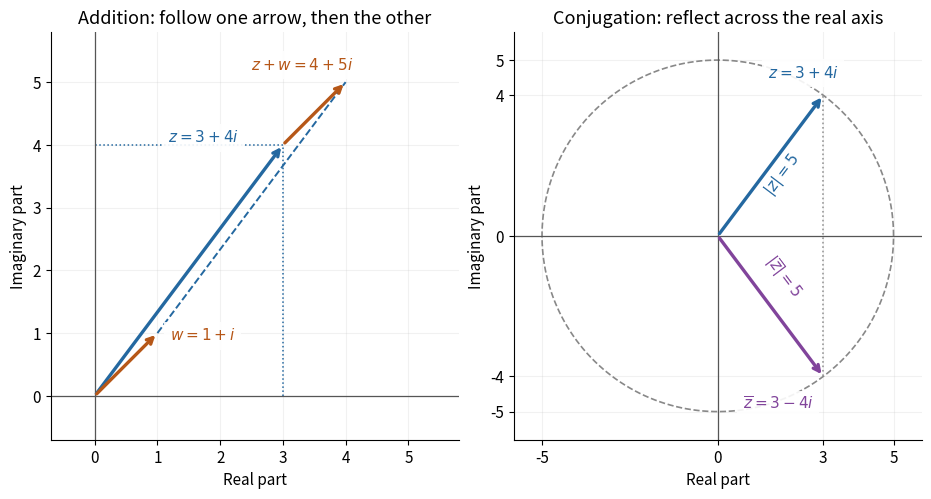

This figure's Python source: (Note: this script raises an exception after producing the figure.)
"""Illustrate addition and conjugation at z = 3 + 4i.

Tested with Python 3.14.4, NumPy 2.3.5, Matplotlib 3.10.7.
Write the matching opaque PNG to the current working directory.
"""
from pathlib import Path

import matplotlib

matplotlib.use("Agg")
import matplotlib.pyplot as plt
import numpy as np


def arrow(ax, start, end, color, label, offset):
    ax.annotate("", (end.real, end.imag), (start.real, start.imag),
                arrowprops={"arrowstyle": "->", "color": color, "lw": 2.4})
    ax.annotate(label, (end.real, end.imag), xytext=offset,
                textcoords="offset points", color=color, fontsize=11,
                bbox={"facecolor": "white", "edgecolor": "none", "alpha": .9})


def main():
    plt.rcParams.update({"font.size": 11, "axes.titlesize": 13})
    blue, orange, purple = "#2468a0", "#b65718", "#81449b"
    z, w = 3 + 4j, 1 + 1j
    assert z + w == 4 + 5j
    assert z.conjugate() == 3 - 4j
    assert abs(z) == abs(z.conjugate()) == 5
    fig, axes = plt.subplots(1, 2, figsize=(9.2, 4.8), dpi=120,
                             constrained_layout=True)
    fig.patch.set_facecolor("white")
    left, right = axes
    arrow(left, 0j, z, blue, r"$z=3+4i$", (-83, 2))
    arrow(left, z, z + w, orange, r"$z+w=4+5i$", (-68, 9))
    arrow(left, 0j, w, orange, r"$w=1+i$", (9, -5))
    left.plot([w.real, (z+w).real], [w.imag, (z+w).imag],
              color=blue, ls="--", lw=1.4)
    left.plot([z.real, z.real, 0], [0, z.imag, z.imag],
              color=blue, ls=":", lw=1.1)
    left.set(title="Addition: follow one arrow, then the other",
             xlim=(-.7, 5.8), ylim=(-.7, 5.8),
             xticks=range(6), yticks=range(6))
    theta = np.linspace(0, 2*np.pi, 400)
    right.plot(5*np.cos(theta), 5*np.sin(theta), color="#888888",
               lw=1.2, ls="--")
    right.plot([3, 3], [-4, 4], color="#999999", lw=1.2, ls=":")
    arrow(right, 0j, z, blue, r"$z=3+4i$", (-40, 13))
    arrow(right, 0j, z.conjugate(), purple, r"$\overline{z}=3-4i$", (-58, -24))
    right.text(1.2, 1.2, r"$|z|=5$", color=blue, rotation=53)
    right.text(1.2, -1.7, r"$|\overline{z}|=5$", color=purple, rotation=-53)
    right.set(title="Conjugation: reflect across the real axis",
              xlim=(-5.8, 5.8), ylim=(-5.8, 5.8),
              xticks=[-5, 0, 3, 5], yticks=[-5, -4, 0, 4, 5])
    for ax in axes:
        ax.set_aspect("equal")
        ax.set_facecolor("white")
        ax.axhline(0, color="#555555", lw=.9)
        ax.axvline(0, color="#555555", lw=.9)
        ax.grid(alpha=.17)
        ax.set(xlabel="Real part", ylabel="Imaginary part")
        ax.spines[["top", "right"]].set_visible(False)
    fig.savefig(Path.cwd() / Path(__file__).with_suffix(".png").name,
                facecolor="white", transparent=False)
    plt.close(fig)


if __name__ == "__main__":
    main()
